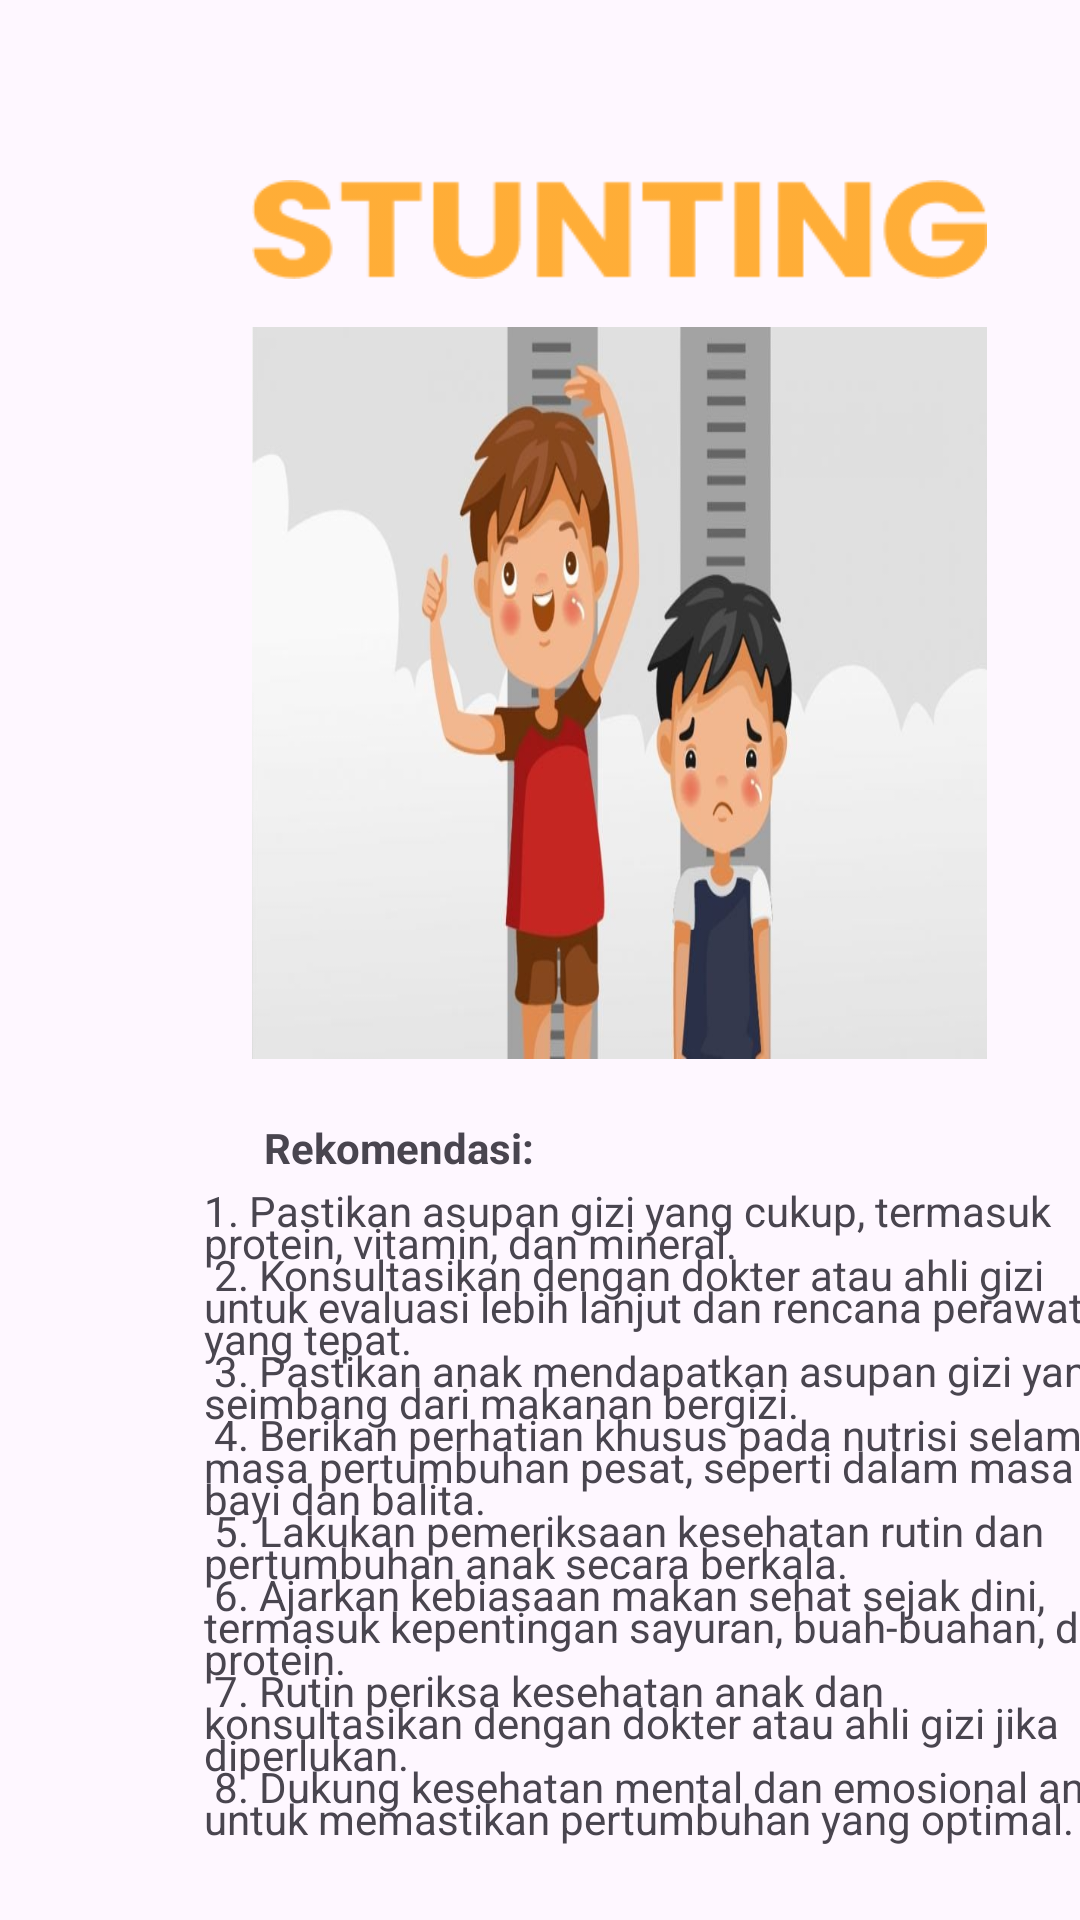

Write the Android layout XML for this screen, with the resource values it uses.
<!-- AndroidManifest.xml: application theme Theme.ParentPal -->
<!-- res/layout/activity_stunting.xml -->
<?xml version="1.0" encoding="utf-8"?>
<androidx.constraintlayout.widget.ConstraintLayout xmlns:android="http://schemas.android.com/apk/res/android"
    xmlns:app="http://schemas.android.com/apk/res-auto"
    xmlns:tools="http://schemas.android.com/tools"
    android:layout_width="match_parent"
    android:layout_height="match_parent"
    tools:context=".ui.StuntingActivity">

    <View
        android:id="@+id/teks_under"
        android:layout_width="245dp"
        android:layout_height="33dp"
        android:layout_alignParentLeft="true"
        android:layout_alignParentTop="true"
        android:layout_marginStart="84dp"
        android:layout_marginTop="60dp"
        android:background="@drawable/teks_stunting"
        app:layout_constraintStart_toStartOf="parent"
        app:layout_constraintTop_toTopOf="parent" />

    <View
        android:id="@+id/image_7"
        android:layout_width="245dp"
        android:layout_height="244dp"
        android:layout_alignParentLeft="true"
        android:layout_alignParentTop="true"
        android:layout_marginStart="84dp"
        android:layout_marginTop="16dp"
        android:background="@drawable/stunting"
        app:layout_constraintStart_toStartOf="parent"
        app:layout_constraintTop_toBottomOf="@+id/teks_under" />

    <TextView
        android:id="@+id/rekomendasi"
        android:layout_width="98dp"
        android:layout_height="21dp"
        android:layout_alignParentLeft="true"
        android:layout_alignParentTop="true"
        android:layout_marginStart="84dp"
        android:layout_marginTop="20dp"
        android:gravity="center_horizontal|top"
        android:text="@string/rekomendasi"
        android:textStyle="bold"
        app:layout_constraintStart_toStartOf="parent"
        app:layout_constraintTop_toBottomOf="@+id/image_7" />

    <TextView
        android:id="@+id/konsultasik"
        android:layout_width="312dp"
        android:layout_height="264dp"
        android:layout_alignParentLeft="true"
        android:layout_alignParentTop="true"
        android:layout_marginStart="68dp"
        android:gravity="top"
        android:lineSpacingExtra="-6sp"
        android:text="@string/konsultasi_stunting"
        app:layout_constraintStart_toStartOf="parent"
        app:layout_constraintTop_toBottomOf="@+id/rekomendasi" />

</androidx.constraintlayout.widget.ConstraintLayout>
<!-- resources referenced by this layout -->
<resources>
  <!-- drawable stunting: png bitmap (drawable, 28345 bytes) -->
  <!-- drawable teks_stunting: png bitmap (drawable, 2917 bytes) -->
  <string name="konsultasi_stunting">1. Pastikan asupan gizi yang cukup, termasuk protein, vitamin, dan mineral.\n
          2. Konsultasikan dengan dokter atau ahli gizi untuk evaluasi lebih lanjut dan rencana perawatan yang tepat.\n
          3. Pastikan anak mendapatkan asupan gizi yang seimbang dari makanan bergizi.\n
          4. Berikan perhatian khusus pada nutrisi selama masa pertumbuhan pesat, seperti dalam masa bayi dan balita.\n
          5. Lakukan pemeriksaan kesehatan rutin dan pertumbuhan anak secara berkala.\n
          6. Ajarkan kebiasaan makan sehat sejak dini, termasuk kepentingan sayuran, buah-buahan, dan protein.\n
          7. Rutin periksa kesehatan anak dan konsultasikan dengan dokter atau ahli gizi jika diperlukan.\n
          8. Dukung kesehatan mental dan emosional anak untuk memastikan pertumbuhan yang optimal.\n
      </string>
  <string name="rekomendasi">Rekomendasi:</string>
  <style name="Theme.ParentPal" parent="Base.Theme.ParentPal" />
  <style name="Base.Theme.ParentPal" parent="Theme.Material3.DayNight.NoActionBar">
          
          
          <item name="android:statusBarColor">@color/green</item>
      </style>
  <color name="green">#95B025</color>
</resources>
